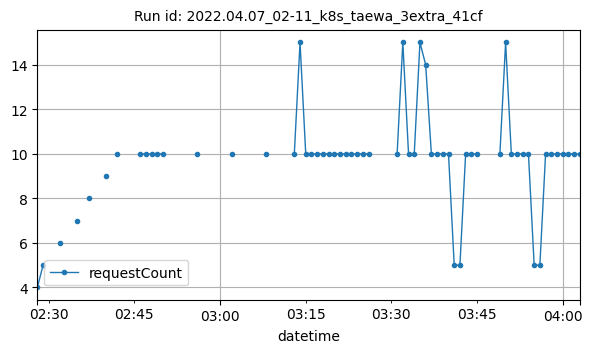

The file beside this chart, header and first rows:
datetime, requestCount
2022-04-07T02:28:00Z, 4
2022-04-07T02:29:00Z, 5
2022-04-07T02:32:00Z, 6
2022-04-07T02:35:00Z, 7
2022-04-07T02:37:00Z, 8
2022-04-07T02:40:00Z, 9
2022-04-07T02:42:00Z, 10
2022-04-07T02:46:00Z, 10
2022-04-07T02:47:00Z, 10
2022-04-07T02:48:00Z, 10
2022-04-07T02:49:00Z, 10
2022-04-07T02:50:00Z, 10
2022-04-07T02:56:00Z, 10
2022-04-07T03:02:00Z, 10
2022-04-07T03:08:00Z, 10
2022-04-07T03:13:00Z, 10
2022-04-07T03:14:00Z, 15
2022-04-07T03:15:00Z, 10
2022-04-07T03:16:00Z, 10
2022-04-07T03:17:00Z, 10
2022-04-07T03:18:00Z, 10
2022-04-07T03:19:00Z, 10
2022-04-07T03:20:00Z, 10
2022-04-07T03:21:00Z, 10
2022-04-07T03:22:00Z, 10
2022-04-07T03:23:00Z, 10
2022-04-07T03:24:00Z, 10
2022-04-07T03:25:00Z, 10
2022-04-07T03:26:00Z, 10
2022-04-07T03:31:00Z, 10
2022-04-07T03:32:00Z, 15
2022-04-07T03:33:00Z, 10
2022-04-07T03:34:00Z, 10
2022-04-07T03:35:00Z, 15
2022-04-07T03:36:00Z, 14
2022-04-07T03:37:00Z, 10
2022-04-07T03:38:00Z, 10
2022-04-07T03:39:00Z, 10
2022-04-07T03:40:00Z, 10
2022-04-07T03:41:00Z, 5
2022-04-07T03:42:00Z, 5
2022-04-07T03:43:00Z, 10
2022-04-07T03:44:00Z, 10
2022-04-07T03:45:00Z, 10
2022-04-07T03:49:00Z, 10
2022-04-07T03:50:00Z, 15
2022-04-07T03:51:00Z, 10
2022-04-07T03:52:00Z, 10
2022-04-07T03:53:00Z, 10
2022-04-07T03:54:00Z, 10
2022-04-07T03:55:00Z, 5
2022-04-07T03:56:00Z, 5
2022-04-07T03:57:00Z, 10
2022-04-07T03:58:00Z, 10
2022-04-07T03:59:00Z, 10
2022-04-07T04:00:00Z, 10
2022-04-07T04:01:00Z, 10
2022-04-07T04:02:00Z, 10
2022-04-07T04:03:00Z, 10
